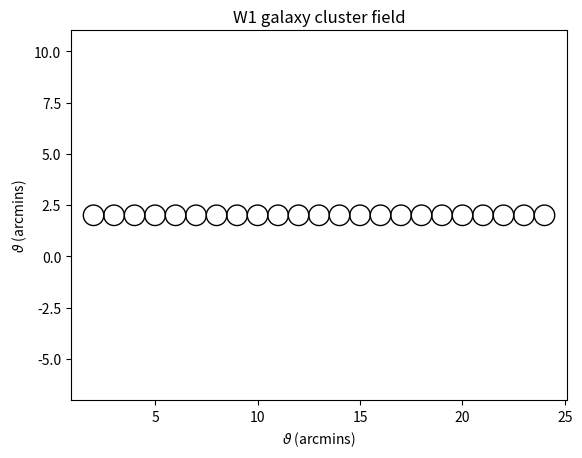

Source code (Python):
import matplotlib
import matplotlib.pyplot as plt

od = 1
rad = od/2

pcswide=23
xList=[]
yList=[]
rList=[]

for i in range(pcswide):
    xList.append(rad + i*od +1.5)
for i in range(pcswide):
    yList.append(rad+1.5)
for i in range(pcswide):
    rList.append(rad)


fig, ax = plt.subplots()
plt.plot(xList, yList,linestyle='none')
plt.title('W1 galaxy cluster field')
plt.xlabel(r'$\vartheta$ (arcmins)')
plt.ylabel(r'$\vartheta$ (arcmins)')
for i in range(len(xList)):
    circle1 = plt.Circle((xList[i], yList[i]), rList[i],facecolor='none', edgecolor='k')
    ax.add_artist(circle1)

plt.axis("equal")

#plt.savefig("test.svg", format="svg")
plt.show()
